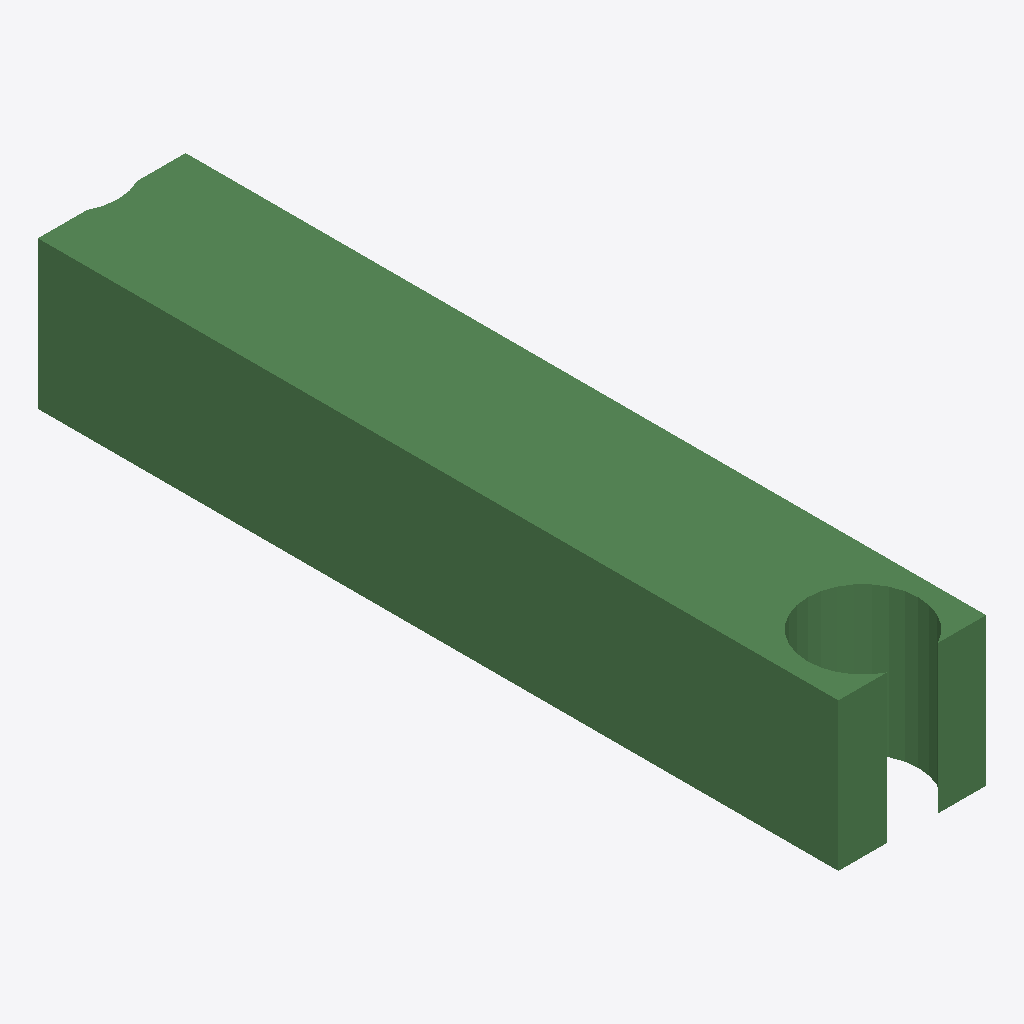
Isometric view of an IFC building model (IFC-SPF (STEP), schema IFC2X3, length unit metre), seen from the south-west, elements coloured by IFC class: 1 beam (green).
Extent 600.0 m × 3251.2 m × 600.0 m (x, y, z). Storeys (1): Default Building Storey at 0.00 m. Elements (1): 1 IfcBeam.

HEADER;
FILE_DESCRIPTION(('ViewDefinition [CoordinationView]'),'2;1');
FILE_NAME('/Users/macbook/Desktop/BIM/data/rst_advanced/IfcBeam219.ifc','2018-08-31T00:06:53-0400',('Unknown Author','info@ifctoolsproject.com'),('Unknown Organization'),'IFC Tools Project - IFC2x3 Java Toolbox','IFC2x3 Java Toolbox 2.0','Unknown Authorizer');
FILE_SCHEMA(('IFC2X3'));
ENDSEC;
DATA;
#225=IFCPROJECT('1xA8Z8XAvD7vFX45LIJZ80',#217,'Default Project','Description of Default Project',$,$,$,(#220),#224);
#227=IFCBUILDING('1wgBQQrkH6SBhebG1Z7U7g',#217,'Default Building','Description',$,#226,$,$,.ELEMENT.,$,$,$);
#228=IFCBUILDINGSTOREY('32Ue0oNwPAwu1IMaNKWuul',#217,'Default Building Storey','Description',$,#226,$,$,.ELEMENT.,$);
#1=IFCBEAM('2UD3D7uxP8kecbbBCRtz9c',#2,'M_Concrete-Rectangular Beam:600 x 900:151776',$,'M_Concrete-Rectangular Beam:600 x 900:125534',#3,#4,'151776');
ENDSEC;
